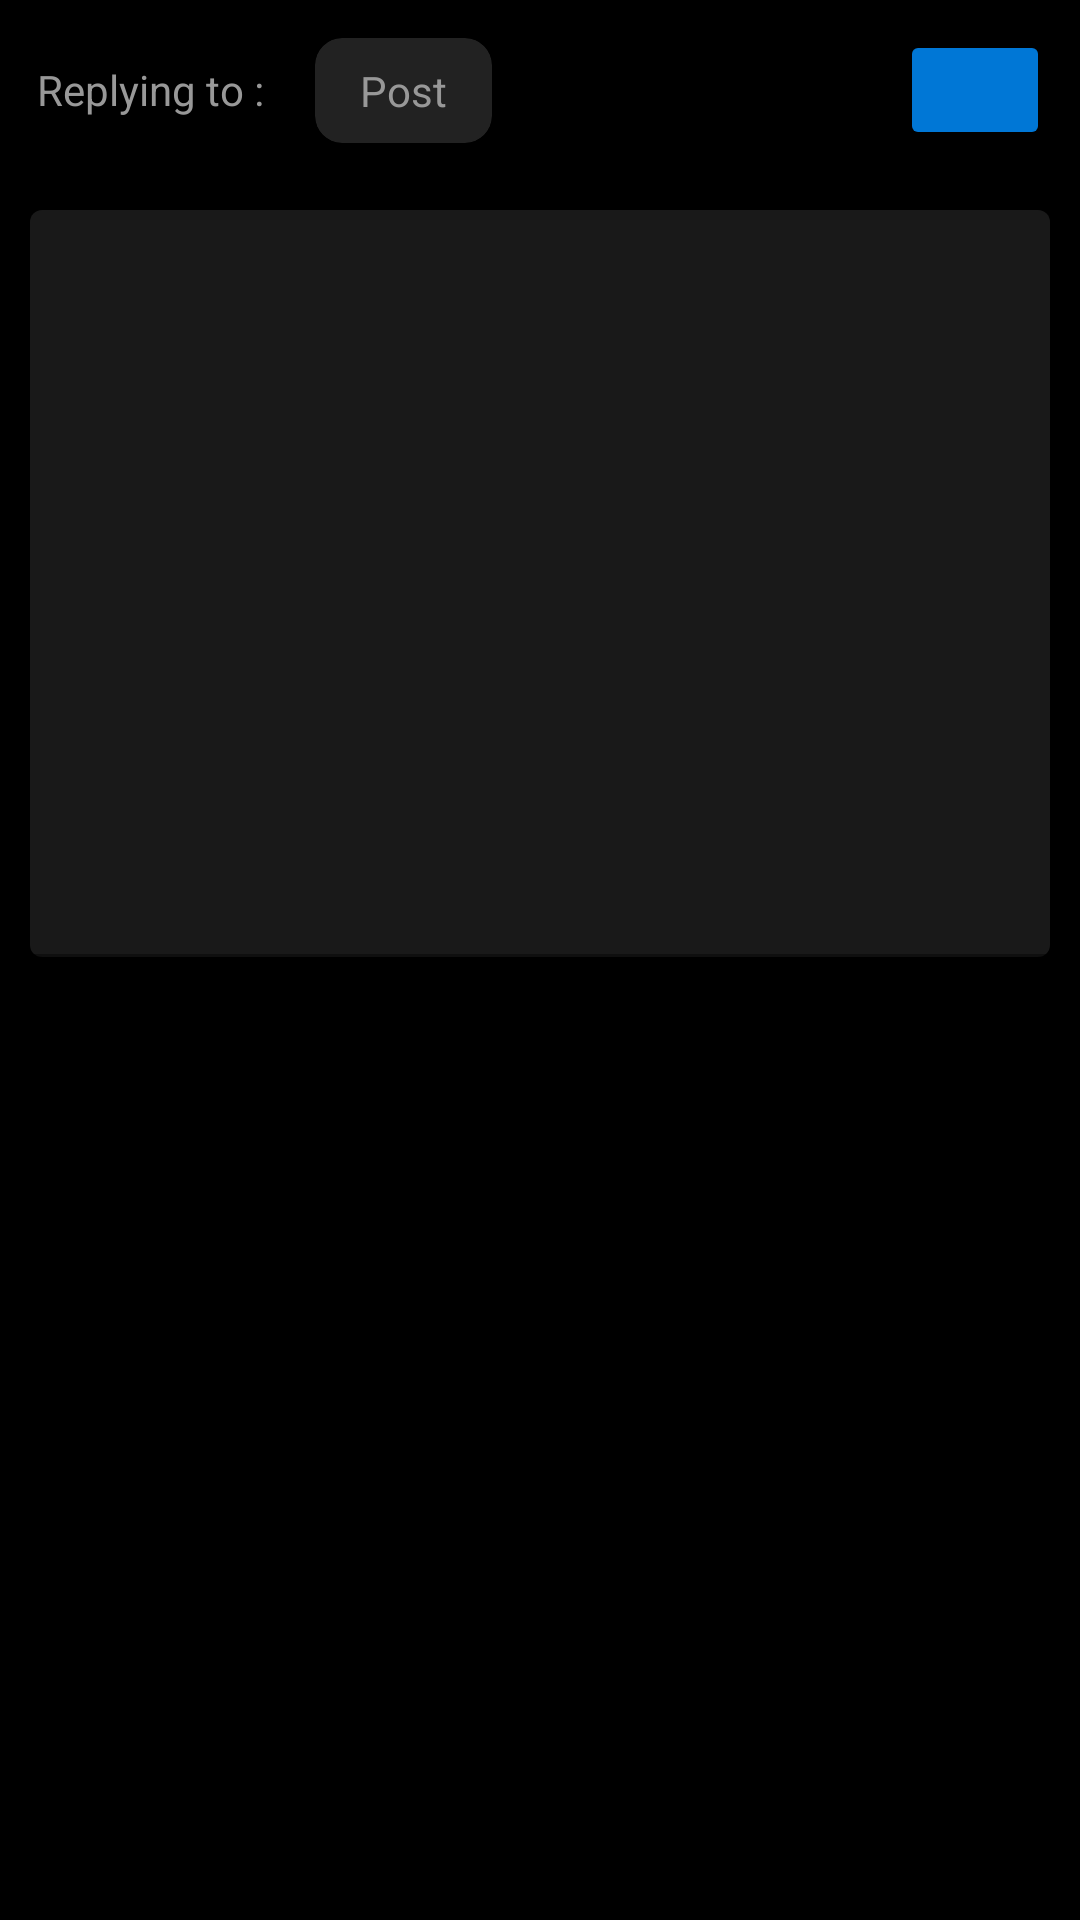

Produce the Android XML layout that renders to this screen, including the resource entries it uses.
<!-- AndroidManifest.xml: application theme Theme.OrionHub -->
<!-- res/layout/comment_modal_sheet.xml -->
<?xml version="1.0" encoding="utf-8"?>
<LinearLayout xmlns:android="http://schemas.android.com/apk/res/android"
    android:layout_width="match_parent"
    android:orientation="vertical"
    android:layout_height="wrap_content"
    xmlns:app="http://schemas.android.com/apk/res-auto"
    android:background="#000000">

    <androidx.constraintlayout.widget.ConstraintLayout
        android:layout_width="match_parent"
        android:layout_height="60dp"
        android:orientation="horizontal">

        <TextView
            android:id="@+id/textView"
            android:layout_width="100dp"
            android:layout_height="match_parent"
            android:layout_gravity="center"
            android:gravity="center"
            android:text="Replying to :"
            android:textColor="#989898"
            app:layout_constraintBottom_toBottomOf="parent"
            app:layout_constraintStart_toStartOf="parent"
            app:layout_constraintTop_toTopOf="parent" />

        <com.google.android.material.card.MaterialCardView
            android:layout_width="wrap_content"
            android:layout_height="35dp"
            android:layout_gravity="center"
            android:layout_marginHorizontal="5dp"
            app:cardBackgroundColor="#222222"
            app:cardCornerRadius="9dp"
            app:layout_constraintBottom_toBottomOf="parent"
            app:layout_constraintStart_toEndOf="@+id/textView"
            app:layout_constraintTop_toTopOf="parent"
            app:strokeColor="@android:color/transparent">

            <TextView
                android:id="@+id/comment_replying_to"
                android:layout_width="wrap_content"
                android:layout_height="match_parent"
                android:gravity="center|start"
                android:paddingHorizontal="15dp"
                android:text="Post"
                android:textColor="#989898"
                />
        </com.google.android.material.card.MaterialCardView>

        <Button
            android:id="@+id/post_comment_button"
            android:layout_width="50dp"
            android:layout_height="40dp"
            android:layout_gravity="center|end"
            android:layout_marginRight="10dp"
            android:backgroundTint="#0077D6"
            android:paddingHorizontal="15dp"
            android:textColor="#989898"
            app:cornerRadius="4dp"
            app:icon="@drawable/send_variant_outline"
            app:iconTint="#C9E8FF"
            app:layout_constraintBottom_toBottomOf="parent"
            app:layout_constraintEnd_toEndOf="parent"
            app:layout_constraintTop_toTopOf="parent"
            app:rippleColor="#FFFFFF"
            app:strokeColor="#FFFFFF" />

    </androidx.constraintlayout.widget.ConstraintLayout>
    <com.google.android.material.textfield.TextInputLayout
        android:layout_width="match_parent"
        android:padding="10dp"
        android:layout_height="wrap_content"
        app:boxStrokeColor="#CC0000"
        app:boxStrokeWidthFocused="0dp"
        app:boxBackgroundColor="#191919"
        app:boxBackgroundMode="filled"
        app:hintTextColor="#FFFFFF">

        <com.google.android.material.textfield.TextInputEditText
            android:id="@+id/comment_text_content"
            android:layout_width="match_parent"
            android:layout_height="wrap_content"
            android:gravity="top"
            android:inputType="textMultiLine"
            android:lines="13"
            android:scrollbarStyle="insideInset"
            android:scrollHorizontally="false"
            android:textColorHint="#FFFFFF"
            android:textCursorDrawable="@drawable/color_cursor"
            android:textSize="14sp" />
    </com.google.android.material.textfield.TextInputLayout>
    

</LinearLayout>
<!-- resources referenced by this layout -->
<resources>
  <!-- drawable color_cursor (drawable) -->
  <?xml version="1.0" encoding="utf-8"?>
  <shape xmlns:android="http://schemas.android.com/apk/res/android">
      <size android:width="2dp" />
      <solid android:color="#FFFFFF"/> 
  </shape>
  <!-- drawable send_variant_outline (drawable) -->
  <vector xmlns:android="http://schemas.android.com/apk/res/android" android:height="24dp" android:width="24dp" android:viewportWidth="24" android:viewportHeight="24"><path android:fillColor="#FFFFFF" android:pathData="M3 20V4L22 12M5 17L16.85 12L5 7V10.5L11 12L5 13.5M5 17V7 13.5Z" /></vector>
  <style name="Theme.OrionHub" parent="Base.Theme.OrionHub" />
  <style name="Base.Theme.OrionHub" parent="Theme.Material3.DayNight.NoActionBar">
          
           <item name="colorPrimary">#272727</item>
  
      </style>
</resources>
